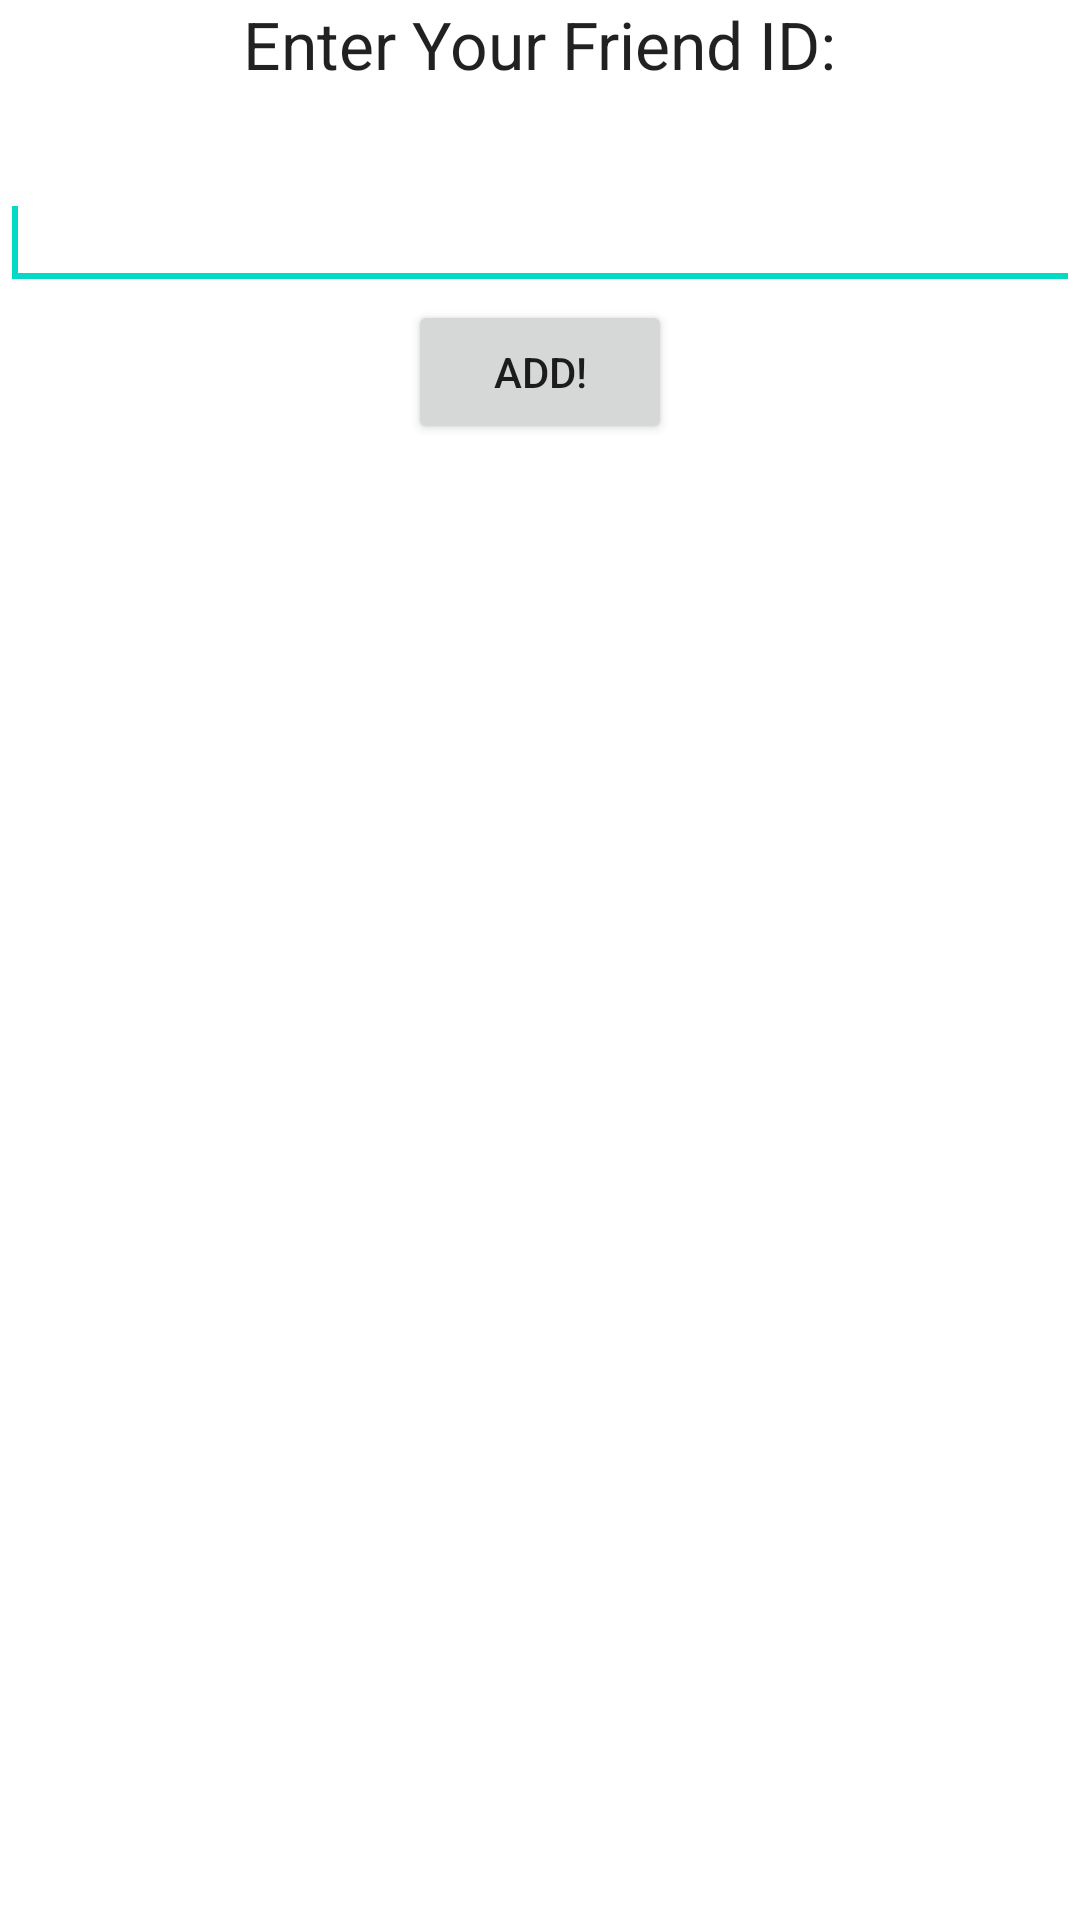

Android layout source for this screen:
<!-- AndroidManifest.xml: application theme AppTheme -->
<!-- res/layout/activity_add_friend.xml -->
<FrameLayout xmlns:android="http://schemas.android.com/apk/res/android"
    xmlns:tools="http://schemas.android.com/tools"
    android:id="@+id/container"
    android:layout_width="match_parent"
    android:layout_height="match_parent"
    tools:context="com.F.ac.AddFriend"
    tools:ignore="MergeRootFrame" >

    <LinearLayout
        android:layout_width="match_parent"
        android:layout_height="match_parent"
        android:orientation="vertical" >

        <TextView
            android:id="@+id/textView1"
            android:layout_width="wrap_content"
            android:layout_height="wrap_content"
            android:text="Enter Your Friend ID:"
            android:textAppearance="?android:attr/textAppearanceLarge"
            android:layout_gravity="center" />

        <TextView
            android:id="@+id/textView2"
            android:layout_width="wrap_content"
            android:layout_height="wrap_content"
            android:textAppearance="?android:attr/textAppearanceLarge"
            android:layout_gravity="center" />

        <EditText
            android:id="@+id/editText1"
            android:layout_width="match_parent"
            android:layout_height="wrap_content"
            android:ems="10" 
            android:layout_gravity="center">

            <requestFocus />
        </EditText>

        <Button
            android:id="@+id/button1"
            android:layout_width="wrap_content"
            android:layout_height="wrap_content"
            android:text="Add!"
            android:layout_gravity="center"
            android:onClick="frind_adding" />

    </LinearLayout>

</FrameLayout>
<!-- resources referenced by this layout -->
<resources>

</resources>
